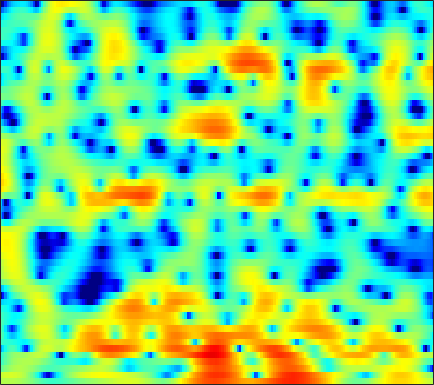

The table this chart was drawn from, first rows:
1.7661, 1.8164, 1.8725, 1.8962, 1.8868, 1.8793, 1.8195, 1.7449, 1.6212, 1.4327, 1.167, 0.97376, 0.65191, 0.31375, 0.020784, -0.35494, -0.79108, -1.1311, -1.5116, -1.9325, -2.2416, -2.4091, -2.6423, -2.7282
2.686, 2.838, 3.004, 3.114, 3.161, 3.171, 3.096, 2.995, 2.769, 2.462, 2.039, 1.645, 1, 0.2127, -0.4888, -1.625, -3.024, -4.276, -6.338, -9.037, -12.62, -15.7, -16.73, -12.92
-1.28, -0.6734, 0.003105, 0.5741, 0.9353, 1.319, 1.591, 1.728, 1.823, 1.834, 1.741, 1.612, 1.365, 1.054, 0.7707, 0.3316, -0.1237, -0.4719, -0.951, -1.383, -1.746, -1.961, -2.12, -2.196
-2.962, -2.201, -1.302, -0.5555, -0.08127, 0.4556, 0.8978, 1.152, 1.423, 1.621, 1.746, 1.792, 1.789, 1.743, 1.66, 1.483, 1.265, 1.061, 0.7493, 0.3539, -0.1008, -0.4646, -0.9856, -1.526
-3.089, -2.44, -1.537, -0.7407, -0.2834, 0.245, 0.6107, 0.779, 0.905, 0.9378, 1.028, 1.107, 1.273, 1.552, 1.799, 2.105, 2.36, 2.475, 2.485, 2.3, 1.88, 1.341, 0.3608, -1.093
-8.187, -5.987, -4.07, -2.733, -2.237, -1.949, -2.181, -2.717, -3.89, -5.937, -9.331, -12.83, -13.72, -8.405, -5.285, -2.301, -0.2411, 0.9001, 2.002, 2.676, 3.073, 3.174, 3.091, 2.844
-2.679, -2.816, -3.022, -3.181, -3.342, -3.51, -3.771, -4.017, -4.406, -4.796, -5.113, -5.132, -4.793, -3.91, -2.978, -1.698, -0.4876, 0.3072, 1.198, 1.835, 2.264, 2.467, 2.586, 2.564
-1.376, -2.486, -4.062, -5.629, -6.606, -7.27, -6.96, -6.24, -4.97, -3.715, -2.55, -1.743, -0.7295, 0.1701, 0.8349, 1.604, 2.278, 2.678, 3.094, 3.342, 3.415, 3.321, 3.013, 2.482
-1.765, -3.245, -5.61, -8.569, -11.05, -13.02, -11.13, -8.833, -6.096, -3.962, -2.228, -1.158, 0.05117, 1.071, 1.722, 2.432, 2.993, 3.317, 3.603, 3.706, 3.627, 3.439, 2.991, 2.299
-1.772, -2.471, -3.353, -4.096, -4.522, -4.794, -4.707, -4.433, -3.844, -3.089, -2.226, -1.568, -0.699, 0.1225, 0.6827, 1.341, 1.877, 2.187, 2.471, 2.621, 2.617, 2.51, 2.256, 1.863
-2.289, -2.716, -3.288, -3.844, -4.253, -4.688, -4.999, -5.057, -4.836, -4.265, -3.384, -2.612, -1.517, -0.4623, 0.2696, 1.108, 1.796, 2.2, 2.575, 2.767, 2.797, 2.716, 2.487, 2.135
-3.379, -3.604, -4.076, -4.782, -5.562, -7.049, -9.279, -11.52, -14.16, -11.99, -7.802, -5.192, -2.469, -0.4025, 0.8109, 2.069, 2.974, 3.454, 3.843, 3.976, 3.872, 3.643, 3.148, 2.458
-6.677, -6.269, -5.761, -5.44, -5.407, -5.654, -6.227, -6.705, -6.837, -5.798, -3.842, -2.226, -0.2508, 1.369, 2.355, 3.358, 4.04, 4.354, 4.529, 4.43, 4.041, 3.553, 2.627, 1.353
-18.62, -13.58, -9.255, -6.49, -4.986, -3.503, -2.412, -1.733, -0.9086, -0.09675, 0.7179, 1.308, 2.044, 2.679, 3.06, 3.431, 3.638, 3.676, 3.552, 3.219, 2.682, 2.125, 1.137, -0.1487
-7.512, -6.48, -4.826, -3.18, -2.085, -0.8551, 0.1534, 0.7631, 1.409, 1.9, 2.248, 2.426, 2.555, 2.56, 2.499, 2.335, 2.083, 1.852, 1.505, 1.127, 0.6883, 0.3134, -0.2609, -0.9452
-0.9189, -0.4338, 0.2675, 0.9774, 1.478, 2.067, 2.519, 2.758, 2.936, 2.926, 2.732, 2.465, 1.935, 1.229, 0.5864, -0.3732, -1.373, -2.068, -2.757, -3.099, -3.108, -2.975, -2.753, -2.586
1.418, 1.952, 2.595, 3.124, 3.438, 3.726, 3.849, 3.823, 3.613, 3.19, 2.525, 1.845, 0.6779, -0.8535, -2.296, -4.731, -7.999, -11.19, -15.91, -14.99, -11.01, -8.784, -6.686, -5.253
1.585, 2.344, 3.146, 3.719, 4.006, 4.201, 4.179, 4.022, 3.61, 2.964, 2.07, 1.234, -0.1233, -1.782, -3.228, -5.43, -7.88, -9.706, -11.49, -11.72, -10.65, -9.55, -8.137, -6.921
1.942, 2.749, 3.553, 4.087, 4.32, 4.425, 4.291, 4.045, 3.517, 2.76, 1.78, 0.9039, -0.4489, -1.982, -3.224, -4.962, -6.684, -7.881, -9.213, -10.1, -10.43, -10.34, -9.834, -9.024
3.226, 3.756, 4.285, 4.602, 4.701, 4.642, 4.374, 4.028, 3.377, 2.507, 1.415, 0.4447, -1.047, -2.766, -4.205, -6.337, -8.738, -10.74, -13.72, -16.77, -18.65, -18.25, -16.11, -13.83
4.228, 4.522, 4.79, 4.898, 4.868, 4.671, 4.286, 3.866, 3.124, 2.163, 0.9699, -0.08491, -1.708, -3.599, -5.206, -7.617, -10.37, -12.68, -16.15, -20.01, -22.66, -21.96, -19.21, -16.7
4.644, 4.817, 4.939, 4.932, 4.842, 4.596, 4.189, 3.768, 3.04, 2.102, 0.9256, -0.1207, -1.768, -3.719, -5.389, -7.885, -10.62, -12.71, -15.24, -16.98, -17.55, -17.35, -16.66, -15.89
4.573, 4.62, 4.624, 4.568, 4.488, 4.313, 4.045, 3.764, 3.247, 2.539, 1.609, 0.7392, -0.6911, -2.478, -4.109, -6.778, -10.25, -13.73, -21.16, -37.06, -20.6, -16.96, -14.42, -13.19
3.167, 2.907, 2.668, 2.599, 2.646, 2.801, 2.975, 3.067, 3.077, 2.914, 2.546, 2.115, 1.333, 0.302, -0.6408, -2.107, -3.756, -5.016, -6.484, -7.325, -7.373, -7.056, -6.499, -6.019
-2.265, -3.664, -4.924, -4.785, -3.889, -2.364, -0.9518, -0.0871, 0.8227, 1.445, 1.796, 1.911, 1.884, 1.679, 1.43, 1.021, 0.563, 0.2284, -0.1598, -0.419, -0.5392, -0.5494, -0.4879, -0.3867
-8.552, -12.45, -19.97, -16.8, -12.16, -8.168, -5.469, -3.967, -2.436, -1.308, -0.4687, -0.00266, 0.4615, 0.791, 0.9807, 1.163, 1.299, 1.375, 1.473, 1.553, 1.622, 1.663, 1.705, 1.729
-7.548, -9.446, -11.03, -10.98, -10, -8.193, -6.366, -5.174, -3.892, -2.923, -2.196, -1.75, -1.198, -0.629, -0.1789, 0.4388, 1.05, 1.478, 1.972, 2.358, 2.627, 2.751, 2.811, 2.762
-6.661, -11.5, -27.27, -14.79, -10.07, -6.722, -4.825, -3.979, -3.431, -3.405, -3.758, -4.067, -4.202, -3.614, -2.694, -1.147, 0.3658, 1.363, 2.43, 3.217, 3.718, 3.918, 3.963, 3.771
1.932, 0.6908, -0.5294, -1.032, -1.035, -0.8963, -0.9506, -1.244, -2.092, -3.659, -6.281, -9.564, -19.64, -16.64, -9.311, -4.328, -1.239, 0.4069, 2.014, 3.079, 3.675, 3.837, 3.696, 3.177
5.765, 5.115, 4.252, 3.405, 2.771, 1.87, 0.8477, -0.03274, -1.408, -3.006, -4.693, -5.855, -6.857, -6.721, -5.89, -4.238, -2.476, -1.28, 0.04156, 0.9595, 1.421, 1.444, 1.004, -0.06608
6.522, 5.997, 5.182, 4.245, 3.453, 2.26, 0.8881, -0.2683, -2.002, -3.93, -6.003, -7.525, -9.048, -9.303, -8.512, -6.74, -4.814, -3.497, -2.046, -0.9952, -0.3767, -0.2088, -0.4057, -1.113
5.953, 5.471, 4.689, 3.741, 2.912, 1.651, 0.1764, -1.104, -3.077, -5.494, -8.643, -11.91, -19.17, -22.65, -15.37, -10.1, -6.845, -5.066, -3.272, -1.974, -1.067, -0.6158, -0.2843, -0.205
4.784, 4.347, 3.615, 2.712, 1.929, 0.7452, -0.5736, -1.647, -3.177, -4.767, -6.321, -7.345, -8.263, -8.371, -7.865, -6.654, -5.239, -4.203, -2.954, -1.901, -1.043, -0.5257, 0.01599, 0.4119
3.9, 3.512, 2.825, 1.942, 1.163, -0.02487, -1.349, -2.382, -3.728, -4.918, -5.765, -6.113, -6.166, -5.808, -5.334, -4.522, -3.614, -2.924, -2.041, -1.239, -0.5513, -0.1038, 0.4083, 0.8298
3.716, 3.387, 2.741, 1.845, 0.9908, -0.4134, -2.155, -3.699, -6.059, -8.489, -9.971, -9.74, -8.178, -6.317, -5.063, -3.668, -2.536, -1.84, -1.084, -0.4769, 0.01614, 0.3363, 0.7181, 1.07
3.856, 3.656, 3.159, 2.388, 1.609, 0.2659, -1.517, -3.242, -6.315, -10.8, -15.55, -13.35, -8.543, -5.35, -3.697, -2.143, -1.131, -0.6532, -0.3179, -0.2403, -0.281, -0.3081, -0.2204, 0.08239
3.299, 3.264, 2.993, 2.503, 2.019, 1.252, 0.3684, -0.348, -1.271, -1.988, -2.269, -2.099, -1.471, -0.6582, -0.09617, 0.44, 0.617, 0.47, -0.155, -1.353, -3.168, -4.783, -6.214, -5.264
1.444, 1.32, 0.9643, 0.4918, 0.13, -0.2693, -0.471, -0.4774, -0.3102, 0.03735, 0.5057, 0.9044, 1.448, 1.928, 2.193, 2.336, 2.153, 1.745, 0.7501, -0.9176, -3.548, -6.314, -9.691, -7.586
-1.998, -2.733, -3.94, -5.315, -6.322, -7.245, -7.059, -6.124, -4.391, -2.616, -1.034, -0.024, 1.084, 1.919, 2.366, 2.725, 2.818, 2.707, 2.325, 1.727, 1.037, 0.5617, 0.1792, 0.1887
-6.278, -7.818, -10.13, -12.98, -15.94, -23.82, -24.39, -15.78, -9.928, -6.196, -3.518, -1.974, -0.3703, 0.811, 1.466, 2.083, 2.453, 2.592, 2.632, 2.556, 2.426, 2.321, 2.199, 2.123
-9.935, -12.88, -16.84, -18.06, -17, -15.01, -12.71, -10.72, -7.976, -5.464, -3.327, -1.996, -0.5645, 0.5193, 1.133, 1.712, 2.061, 2.204, 2.287, 2.286, 2.244, 2.218, 2.195, 2.2
-8.069, -10.8, -14.42, -14.72, -12.71, -9.9, -7.482, -5.921, -4.059, -2.442, -1.071, -0.21, 0.7122, 1.366, 1.692, 1.92, 1.925, 1.81, 1.539, 1.217, 0.949, 0.8454, 0.8911, 1.119
-2.204, -2.976, -3.683, -3.862, -3.627, -2.948, -2.054, -1.326, -0.3626, 0.5234, 1.264, 1.713, 2.139, 2.337, 2.31, 2.025, 1.434, 0.7678, -0.4358, -1.926, -3.393, -4.056, -3.773, -2.473
-0.1123, -0.363, -0.5331, -0.5078, -0.3697, -0.03865, 0.3896, 0.7523, 1.24, 1.698, 2.088, 2.302, 2.441, 2.382, 2.168, 1.602, 0.6449, -0.4035, -2.405, -5.498, -10.9, -19.16, -13.75, -6.959
-1.625, -1.471, -1.167, -0.8279, -0.5751, -0.2464, 0.1047, 0.3745, 0.7399, 1.101, 1.443, 1.651, 1.829, 1.842, 1.729, 1.373, 0.7472, 0.1056, -0.9566, -2.169, -3.224, -3.662, -3.512, -2.642
-5.674, -4.484, -3.315, -2.561, -2.197, -1.915, -1.738, -1.598, -1.296, -0.8226, -0.227, 0.2541, 0.8492, 1.284, 1.472, 1.526, 1.357, 1.099, 0.642, 0.1509, -0.2527, -0.4107, -0.4044, -0.1321
-6.572, -5.076, -3.892, -3.413, -3.442, -3.925, -4.904, -5.752, -6.322, -5.369, -3.389, -1.854, -0.1439, 1.106, 1.718, 2.141, 2.169, 1.948, 1.381, 0.6138, -0.1938, -0.6365, -0.7494, -0.2726
-2.658, -2.645, -2.661, -2.896, -3.374, -4.612, -6.964, -10.06, -16.93, -11.67, -5.494, -2.578, 0.06053, 1.77, 2.595, 3.151, 3.117, 2.706, 1.553, -0.4834, -3.818, -7.586, -10.34, -5.179
-4.483, -4.855, -4.852, -4.551, -4.369, -4.309, -4.386, -4.441, -4.219, -3.359, -1.995, -0.8396, 0.5964, 1.724, 2.353, 2.857, 2.927, 2.662, 1.861, 0.5129, -1.297, -2.677, -3.265, -1.946
-16.27, -16.75, -11.9, -8.605, -6.981, -5.524, -4.552, -3.999, -3.337, -2.658, -1.865, -1.213, -0.3004, 0.5905, 1.185, 1.833, 2.278, 2.45, 2.476, 2.329, 2.097, 1.939, 1.844, 1.899
-9.935, -10.34, -9.194, -7.589, -6.628, -5.698, -5.193, -4.996, -4.86, -4.729, -4.358, -3.849, -2.844, -1.596, -0.6337, 0.5392, 1.523, 2.125, 2.731, 3.127, 3.349, 3.436, 3.426, 3.29
-3.954, -4.248, -4.47, -4.551, -4.633, -4.926, -5.543, -6.311, -7.879, -10.13, -12.37, -12, -8.699, -5.295, -3.219, -1.02, 0.6446, 1.619, 2.618, 3.316, 3.759, 3.937, 3.99, 3.834
-2.334, -2.494, -2.73, -3.042, -3.345, -3.943, -4.829, -5.786, -7.601, -10.17, -12.64, -12.35, -9.025, -5.59, -3.529, -1.337, 0.3559, 1.356, 2.389, 3.135, 3.626, 3.822, 3.887, 3.721
-2.672, -2.594, -2.536, -2.578, -2.684, -2.913, -3.268, -3.594, -4.051, -4.403, -4.472, -4.218, -3.467, -2.419, -1.539, -0.3832, 0.6742, 1.376, 2.171, 2.79, 3.213, 3.402, 3.452, 3.264
-3.924, -3.555, -3.143, -2.796, -2.598, -2.397, -2.273, -2.207, -2.13, -2.029, -1.885, -1.711, -1.38, -0.9472, -0.5618, 0.01318, 0.6325, 1.109, 1.743, 2.322, 2.789, 3.046, 3.208, 3.124
-5.976, -5.39, -4.622, -3.875, -3.348, -2.752, -2.262, -1.979, -1.706, -1.537, -1.431, -1.403, -1.418, -1.435, -1.429, -1.312, -0.9721, -0.5376, 0.2419, 1.144, 2.039, 2.611, 3.194, 3.505
-10.75, -9.809, -8.162, -6.588, -5.571, -4.479, -3.666, -3.228, -2.848, -2.684, -2.725, -2.918, -3.431, -4.285, -5.154, -6.456, -7.153, -6.535, -4.41, -1.963, 0.167, 1.461, 2.798, 3.728
-26.58, -17.99, -12.92, -10.02, -8.62, -7.318, -6.507, -6.09, -5.702, -5.477, -5.482, -5.643, -6.184, -7.355, -8.828, -12.29, -18.38, -16.37, -9.173, -4.598, -1.509, 0.2359, 2.018, 3.322
